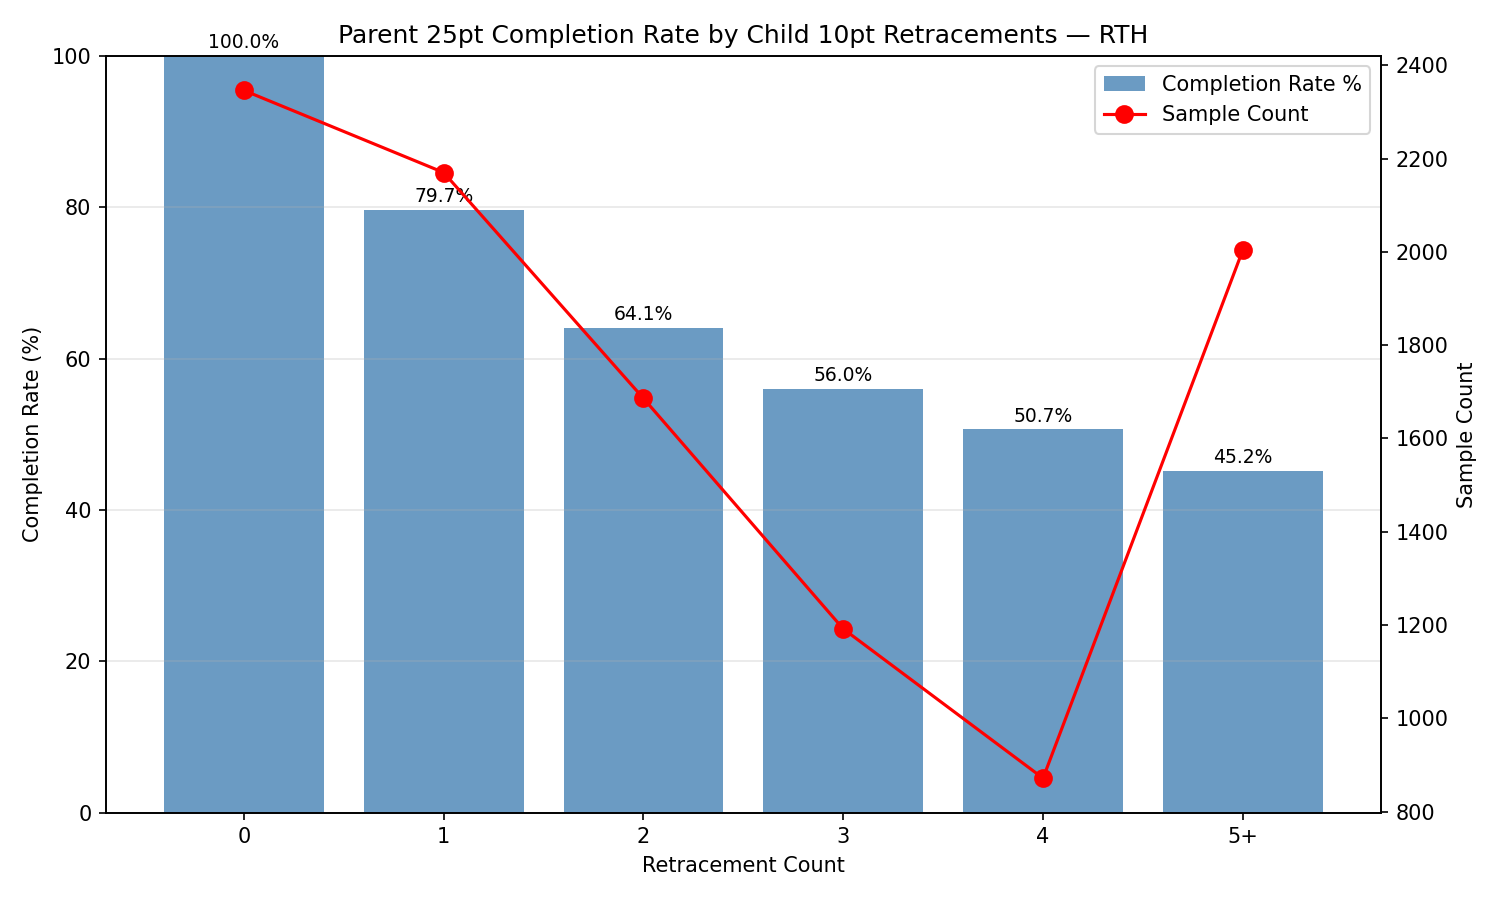

The table this chart was drawn from, first rows:
split, parent, child, retrace_count, total, success, rate
RTH, 50, 25, 0, 950, 950, 1.0
RTH, 50, 25, 1, 629, 481, 0.7647
RTH, 50, 25, 2, 370, 207, 0.5595
RTH, 50, 25, 3, 230, 111, 0.4826
RTH, 50, 25, 4, 143, 72, 0.5035
RTH, 50, 25, 5+, 211, 109, 0.5166
RTH, 25, 15, 0, 5351, 5351, 1.0
RTH, 25, 15, 1, 2363, 1617, 0.6843
RTH, 25, 15, 2, 1214, 668, 0.5502
RTH, 25, 15, 3, 689, 297, 0.4311
RTH, 25, 15, 4, 300, 123, 0.41
RTH, 25, 15, 5+, 303, 109, 0.3597
RTH, 25, 10, 0, 2346, 2346, 1.0
RTH, 25, 10, 1, 2170, 1729, 0.7968
RTH, 25, 10, 2, 1686, 1080, 0.6406
RTH, 25, 10, 3, 1192, 668, 0.5604
RTH, 25, 10, 4, 872, 442, 0.5069
RTH, 25, 10, 5+, 2004, 905, 0.4516
RTH, 15, 7, 0, 9651, 9651, 1.0
RTH, 15, 7, 1, 6625, 5085, 0.7675
RTH, 15, 7, 2, 4578, 2660, 0.581
RTH, 15, 7, 3, 2951, 1464, 0.4961
RTH, 15, 7, 4, 1803, 862, 0.4781
RTH, 15, 7, 5+, 2904, 1265, 0.4356
RTH, 10, 5, 0, 25453, 25453, 1.0
RTH, 10, 5, 1, 15693, 11536, 0.7351
RTH, 10, 5, 2, 9365, 5131, 0.5479
RTH, 10, 5, 3, 5640, 2687, 0.4764
RTH, 10, 5, 4, 3152, 1370, 0.4346
RTH, 10, 5, 5+, 4282, 1777, 0.415
RTH, 7, 3, 0, 41128, 41128, 1.0
RTH, 7, 3, 1, 30146, 22858, 0.7582
RTH, 7, 3, 2, 20857, 12274, 0.5885
RTH, 7, 3, 3, 13583, 6672, 0.4912
RTH, 7, 3, 4, 8629, 3991, 0.4625
RTH, 7, 3, 5+, 14087, 6171, 0.4381
ETH, 50, 25, 0, 455, 455, 1.0
ETH, 50, 25, 1, 341, 268, 0.7859
ETH, 50, 25, 2, 193, 115, 0.5959
ETH, 50, 25, 3, 119, 53, 0.4454
ETH, 50, 25, 4, 79, 31, 0.3924
ETH, 50, 25, 5+, 111, 40, 0.3604
ETH, 25, 15, 0, 3021, 3021, 1.0
ETH, 25, 15, 1, 1280, 914, 0.7141
ETH, 25, 15, 2, 607, 319, 0.5255
ETH, 25, 15, 3, 346, 174, 0.5029
ETH, 25, 15, 4, 164, 63, 0.3841
ETH, 25, 15, 5+, 163, 71, 0.4356
ETH, 25, 10, 0, 1370, 1370, 1.0
ETH, 25, 10, 1, 1214, 995, 0.8196
ETH, 25, 10, 2, 846, 562, 0.6643
ETH, 25, 10, 3, 646, 362, 0.5604
ETH, 25, 10, 4, 423, 227, 0.5366
ETH, 25, 10, 5+, 1048, 486, 0.4637
ETH, 15, 7, 0, 5501, 5501, 1.0
ETH, 15, 7, 1, 3759, 2910, 0.7741
ETH, 15, 7, 2, 2417, 1379, 0.5705
ETH, 15, 7, 3, 1473, 747, 0.5071
ETH, 15, 7, 4, 980, 447, 0.4561
ETH, 15, 7, 5+, 1405, 642, 0.4569
... 48 more rows
